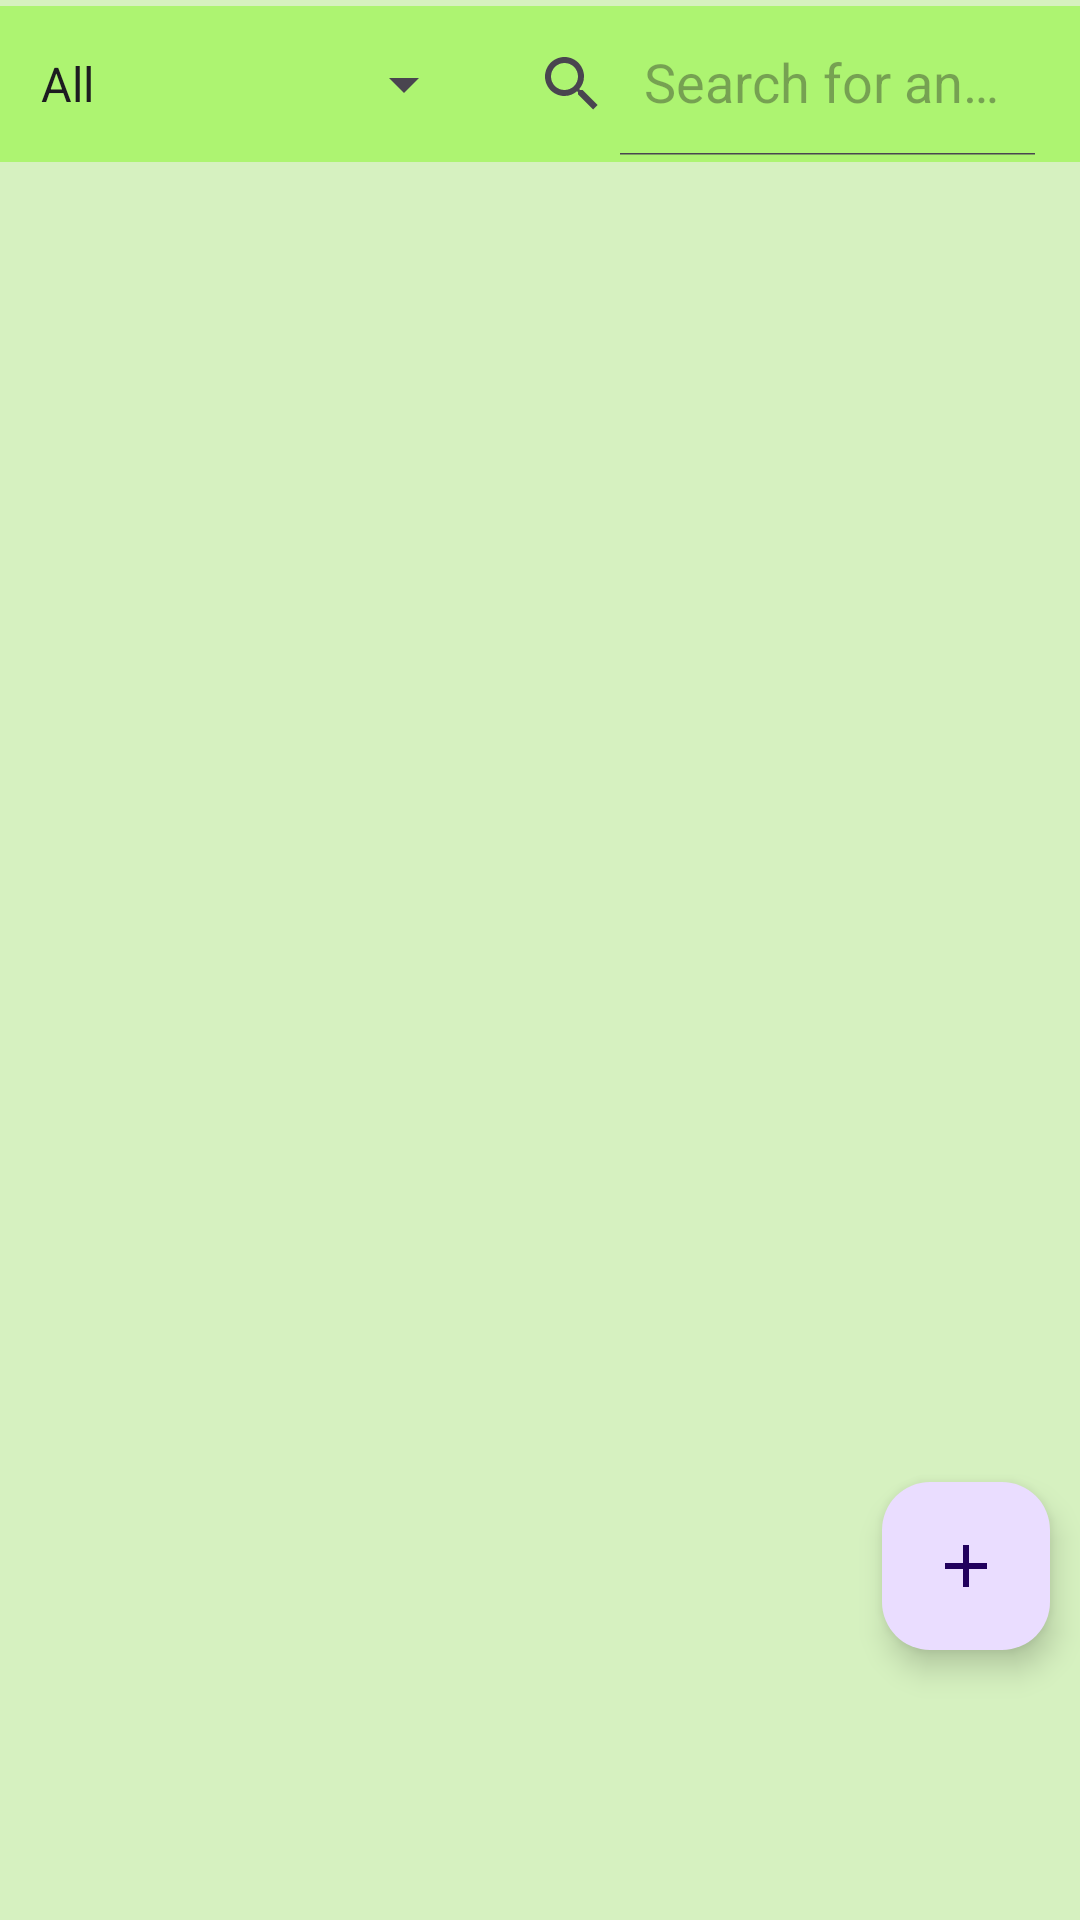

Here is an Android app screen rendered from its layout file. Give the layout XML and the strings, colors and styles it references.
<!-- AndroidManifest.xml: application theme Theme.Loco_V1 -->
<!-- res/layout/fragment_lost_and_found.xml -->
<RelativeLayout xmlns:android="http://schemas.android.com/apk/res/android"
    xmlns:app="http://schemas.android.com/apk/res-auto"
    xmlns:tools="http://schemas.android.com/tools"
    android:id="@+id/layout"
    android:layout_width="match_parent"
    android:layout_height="match_parent"
    android:background="#D6F1C0">

    
    <LinearLayout
        android:id="@+id/filter_and_search_layout"
        android:layout_width="match_parent"
        android:layout_height="wrap_content"
        android:layout_marginTop="2dp"
        android:padding="2dp"
        android:background="#ADF471"
        android:orientation="horizontal"
        tools:ignore="MissingConstraints">

        
        <Spinner
            android:id="@+id/filter_spinner"
            android:layout_width="wrap_content"
            android:layout_height="wrap_content"
            android:layout_marginLeft="3.5dp"
            android:layout_gravity="center_vertical"
            android:entries="@array/filter_options" />

        
        <androidx.appcompat.widget.SearchView
            android:id="@+id/search_view"
            android:layout_width="0dp"
            android:layout_height="wrap_content"
            android:layout_weight="1"
            android:layout_marginRight="5dp"
            android:background="@null"
            android:iconifiedByDefault="false"
            android:maxWidth="600dp"
            android:layout_gravity="center_vertical"
            android:queryHint="@string/search_hint"
            app:iconifiedByDefault="false"
            app:queryHint="@string/search_hint"/>
    </LinearLayout>

    
    <androidx.recyclerview.widget.RecyclerView
        android:id="@+id/lost_and_found_recycler_view"
        android:layout_width="match_parent"
        android:layout_height="wrap_content"
        tools:listitem="@layout/row_lostandfound"
        android:layout_below="@id/filter_and_search_layout"/>
    <com.google.android.material.floatingactionbutton.FloatingActionButton
        android:id="@+id/fab_create_item"
        android:layout_width="60dp"
        android:layout_height="60dp"
        android:layout_alignParentEnd="true"
        android:layout_alignParentBottom="true"
        android:layout_marginEnd="10dp"
        android:layout_marginBottom="90dp"
        android:layout_marginRight="10dp"
        android:background="@color/primary_blue"
        android:contentDescription="create_item"
        android:src="@drawable/ic_add"
        tools:ignore="MissingConstraints" />

</RelativeLayout>
<!-- res/layout/row_lostandfound.xml (included above) -->
<androidx.cardview.widget.CardView android:id="@+id/item_cardview"
    android:layout_width="match_parent"
    android:layout_height="wrap_content"
    android:layout_margin="0dp"
    app:cardCornerRadius="20dp"
    app:cardElevation="0dp"
    app:cardBackgroundColor="@color/white"
    app:cardUseCompatPadding="true"
    xmlns:android="http://schemas.android.com/apk/res/android"
    xmlns:app="http://schemas.android.com/apk/res-auto">

    <LinearLayout
        android:layout_width="match_parent"
        android:layout_height="wrap_content"
        android:orientation="vertical"
        android:padding="10dp">

        <LinearLayout
            android:layout_width="match_parent"
            android:layout_height="wrap_content"
            android:orientation="horizontal">
            <TextView
                android:id="@+id/item_name_textview"
                android:layout_width="wrap_content"
                android:layout_height="wrap_content"
                android:text="Lost wallet"
                android:textColor="@color/forest_green_primary"
                android:textSize="20sp"
                android:layout_gravity="center"
                android:layout_marginLeft="0dp"
                android:paddingLeft="10dp"
                android:textStyle="bold"/>
            <ImageButton
                android:layout_width="wrap_content"
                android:layout_height="wrap_content"
                android:src="@drawable/ic_chat_normal"
                android:id="@+id/chat_button"
                android:layout_gravity="right"
                android:layout_marginRight="10dp"
                app:cardBackgroundColor="@color/white"
                android:backgroundTint="@color/white"/>

            <ImageButton
                android:layout_width="wrap_content"
                android:layout_height="wrap_content"
                android:src="@drawable/ic_cancel"
                android:id="@+id/cancel_button"
                android:layout_marginLeft="10dp"
                app:cardBackgroundColor="@color/white"
                android:backgroundTint="@color/white"/>


        </LinearLayout>



        <TextView
            android:id="@+id/item_description_textview"
            android:layout_width="match_parent"
            android:layout_height="wrap_content"
            android:layout_marginTop="10dp"
            android:paddingStart="10dp"
            android:text="A brown leather wallet containing ID and credit cards."
            android:textColor="#428708"
            android:textSize="16sp"/>

        <ImageView
            android:id="@+id/item_image_imageview"
            android:layout_width="match_parent"
            android:layout_height="wrap_content"
            android:adjustViewBounds="true"
            android:scaleType="fitCenter"
            android:src="@drawable/ic_lost_wallet"/>

        <LinearLayout
            android:layout_width="match_parent"
            android:layout_height="wrap_content"
            android:orientation="horizontal"
            android:paddingTop="16dp">

            <TextView
                android:id="@+id/item_location_textview"
                android:layout_width="wrap_content"
                android:layout_height="wrap_content"
                android:layout_weight="1"
                android:text="Nearby Subway Station"
                android:textColor="#253503"
                android:textSize="16sp"/>

            <TextView
                android:id="@+id/item_date_textview"
                android:layout_width="wrap_content"
                android:layout_height="wrap_content"
                android:layout_weight="1"
                android:text="March 23, 2023"
                android:textColor="#253503"
                android:textSize="16sp"/>

        </LinearLayout>

    </LinearLayout>

</androidx.cardview.widget.CardView>
<!-- resources referenced by this layout -->
<resources>
  <string-array name="filter_options">
          <item>All</item>
          <item>Lost Items</item>
          <item>Found Items</item>
      </string-array>
  <color name="forest_green_primary">#228B22</color>
  <color name="primary_blue">#0000FF</color>
  <color name="white">#FFFFFFFF</color>
  <!-- drawable ic_add (drawable) -->
  <vector android:height="24dp" android:tint="#0EABFC"
      android:viewportHeight="24" android:viewportWidth="24"
      android:width="24dp" xmlns:android="http://schemas.android.com/apk/res/android">
      <path android:fillColor="@android:color/white" android:pathData="M19,13h-6v6h-2v-6H5v-2h6V5h2v6h6v2z"/>
  </vector>
  <!-- drawable ic_cancel (drawable) -->
  <vector android:height="24dp" android:tint="#0EABFC"
      android:viewportHeight="24" android:viewportWidth="24"
      android:width="24dp" xmlns:android="http://schemas.android.com/apk/res/android">
      <path android:fillColor="@android:color/white" android:pathData="M12,2C6.47,2 2,6.47 2,12s4.47,10 10,10 10,-4.47 10,-10S17.53,2 12,2zM17,15.59L15.59,17 12,13.41 8.41,17 7,15.59 10.59,12 7,8.41 8.41,7 12,10.59 15.59,7 17,8.41 13.41,12 17,15.59z"/>
  </vector>
  <!-- drawable ic_chat_normal (drawable) -->
  <vector android:autoMirrored="true" android:height="24dp"
      android:tint="#0EABFC" android:viewportHeight="24"
      android:viewportWidth="24" android:width="24dp" xmlns:android="http://schemas.android.com/apk/res/android">
      <path android:fillColor="@android:color/white" android:pathData="M20,2L4,2c-1.1,0 -1.99,0.9 -1.99,2L2,22l4,-4h14c1.1,0 2,-0.9 2,-2L22,4c0,-1.1 -0.9,-2 -2,-2zM6,9h12v2L6,11L6,9zM14,14L6,14v-2h8v2zM18,8L6,8L6,6h12v2z"/>
  </vector>
  <!-- drawable ic_lost_wallet (drawable) -->
  <vector android:height="24dp" android:tint="#0EABFC"
      android:viewportHeight="24" android:viewportWidth="24"
      android:width="24dp" xmlns:android="http://schemas.android.com/apk/res/android">
      <path android:fillColor="@android:color/white" android:pathData="M18,13v7L4,20L4,6h5.02c0.05,-0.71 0.22,-1.38 0.48,-2L4,4c-1.1,0 -2,0.9 -2,2v14c0,1.1 0.9,2 2,2h14c1.1,0 2,-0.9 2,-2v-5l-2,-2zM16.5,18h-11l2.75,-3.53 1.96,2.36 2.75,-3.54zM19.3,8.89c0.44,-0.7 0.7,-1.51 0.7,-2.39C20,4.01 17.99,2 15.5,2S11,4.01 11,6.5s2.01,4.5 4.49,4.5c0.88,0 1.7,-0.26 2.39,-0.7L21,13.42 22.42,12 19.3,8.89zM15.5,9C14.12,9 13,7.88 13,6.5S14.12,4 15.5,4 18,5.12 18,6.5 16.88,9 15.5,9z"/>
  </vector>
  <string name="search_hint">Search for an item...</string>
  <style name="Theme.Loco_V1" parent="Base.Theme.Loco_V1" />
  <style name="Base.Theme.Loco_V1" parent="Theme.Material3.DayNight.NoActionBar">
          
          <item name="colorPrimary">@color/white</item>
      </style>
</resources>
